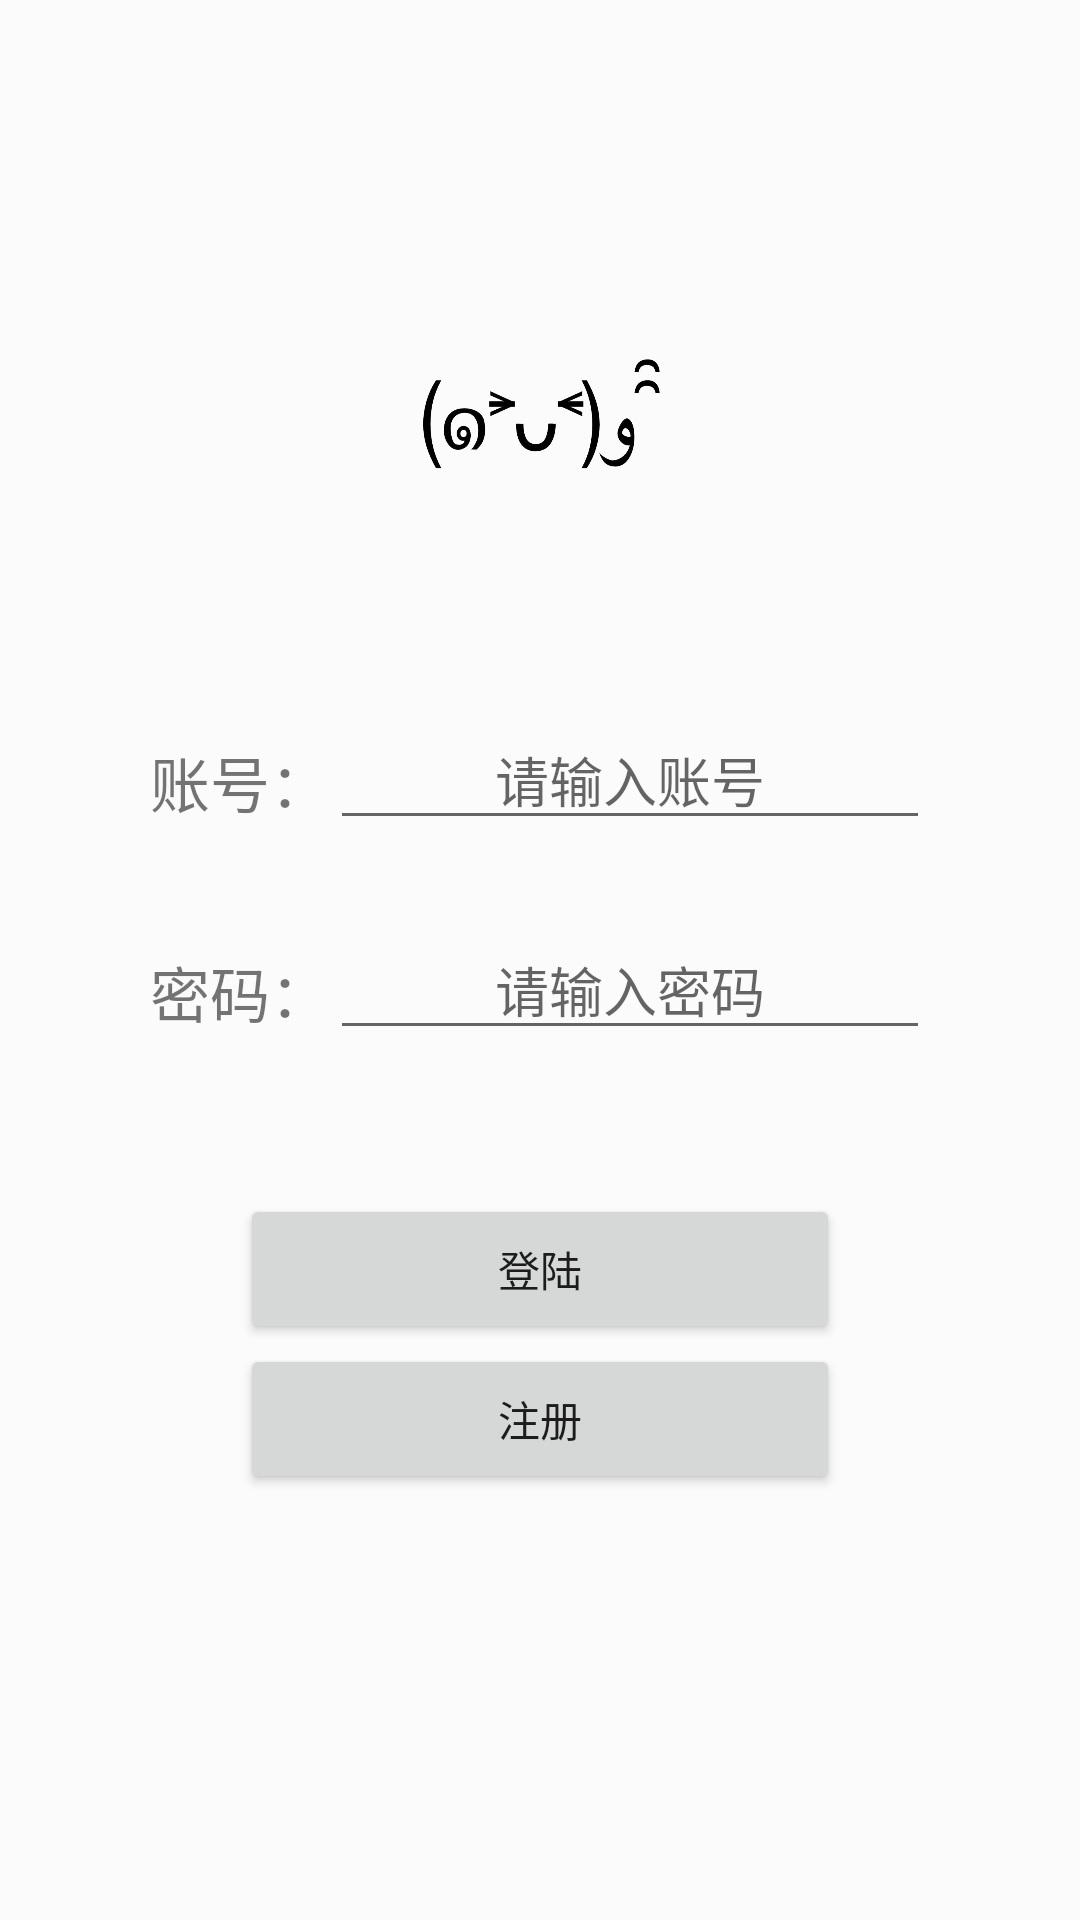

Here is an Android app screen rendered from its layout file. Give the layout XML and the strings, colors and styles it references.
<!-- AndroidManifest.xml: application theme Theme.AppCompat.Light.NoActionBar -->
<!-- res/layout/activity_main.xml -->
<?xml version="1.0" encoding="utf-8"?>
<LinearLayout
    xmlns:android="http://schemas.android.com/apk/res/android"
    xmlns:tools="http://schemas.android.com/tools"
    android:layout_width="match_parent"
    android:layout_height="match_parent"
    android:background="#fbfbfb"
    android:orientation="vertical"
    tools:context=".MainActivity">

    <ImageView
        android:layout_width="80dp"
        android:layout_height="80dp"
        android:layout_gravity="center_horizontal"
        android:layout_marginTop="100dp"
        android:background="@mipmap/pic"/>

    <LinearLayout
        android:id="@+id/linearLayout"
        android:layout_width="wrap_content"
        android:layout_height="wrap_content"
        android:layout_gravity="center_horizontal"
        android:layout_marginTop="60dp"
        android:orientation="horizontal">

        <TextView
            android:layout_width="wrap_content"
            android:layout_height="40dp"
            android:text="账号："
            android:textSize="20dp"/>

        <EditText
            android:id="@+id/edt_account"
            android:layout_width="200dp"
            android:layout_height="40dp"
            android:gravity="center"
            android:hint="请输入账号"/>
    </LinearLayout>

    <LinearLayout
        android:id="@+id/linearLayout2"
        android:layout_width="wrap_content"
        android:layout_height="wrap_content"
        android:layout_gravity="center_horizontal"
        android:layout_marginTop="30dp"
        android:orientation="horizontal">

        <TextView
            android:layout_width="wrap_content"
            android:layout_height="40dp"
            android:text="密码："
            android:textSize="20dp"/>

        <EditText
            android:id="@+id/edt_password"
            android:layout_width="200dp"
            android:layout_height="40dp"
            android:gravity="center"
            android:hint="请输入密码"
            android:inputType="numberPassword"/>
    </LinearLayout>


    <Button
        android:id="@+id/btn_login"
        android:layout_width="200dp"
        android:layout_height="50dp"
        android:layout_gravity="center_horizontal"
        android:layout_marginTop="48dp"
        android:text="登陆"
        />

    <Button
        android:id="@+id/btn_register"
        android:layout_width="200dp"
        android:layout_height="50dp"
        android:layout_gravity="center_horizontal"
        android:text="注册"/>
</LinearLayout>
<!-- resources referenced by this layout -->
<resources>
  <!-- mipmap pic: jpg bitmap (mipmap-mdpi, 34183 bytes) -->
</resources>
